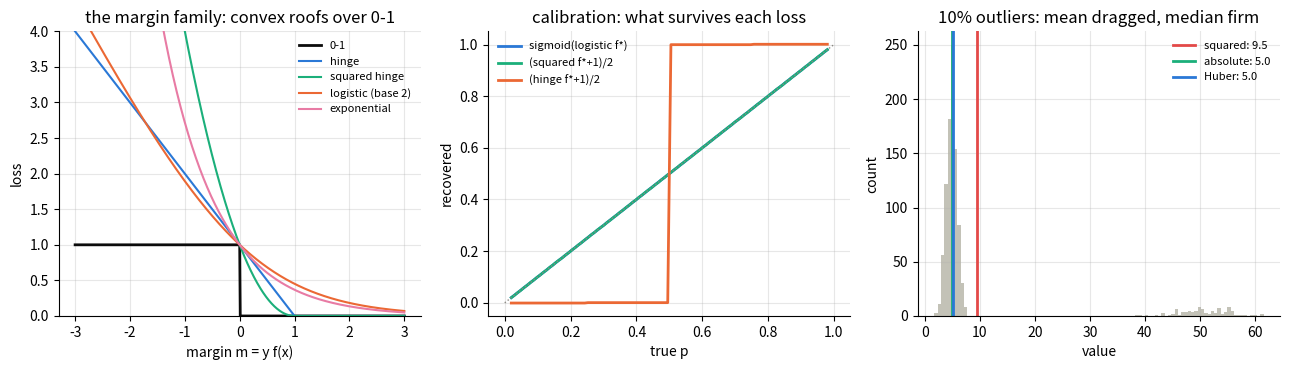

Python code for this plot:
r"""Loss functions, empirically: surrogates, calibration, robustness.

Companion to losses.tex. Four checks:

(1) The margin-loss family plotted on one axis (m = y f(x)): 0-1, hinge,
    squared hinge, logistic, exponential — and a pointwise assert that
    every convex surrogate upper-bounds the 0-1 loss.
(2) CALIBRATION: what does each loss recover at a point where
    P(Y=+1) = p? Minimize the population risk over a constant score f:
      - logistic: f* = logit(p)   -> sigma(f*) = p   (full probability!)
      - squared : f* = 2p - 1     -> p recoverable   (linear in p)
      - hinge   : f* = sign(2p-1) -> only the CLASS  (probability lost)
    All three still classify like Bayes (sign(f*) = sign(p - 1/2)):
    classification-calibrated, but carrying different information.
(3) ROBUSTNESS in regression: fitting a constant under squared loss gives
    the MEAN, under absolute loss the MEDIAN; with 10% gross outliers the
    mean is dragged, the median stands still. Huber interpolates.
(4) The exponential loss's fragility: its penalty on a mislabeled
    far-away point is e^{|f|} vs hinge's |f| — printed side by side.

Run me with F5.
"""

import matplotlib.pyplot as plt
import numpy as np

rng = np.random.default_rng(7)

# ----------------------------------------------------------------------
# (1) The margin family, and the surrogate property
# ----------------------------------------------------------------------
m = np.linspace(-3, 3, 601)
zero_one = (m <= 0).astype(float)
hinge = np.maximum(0, 1 - m)
sq_hinge = np.maximum(0, 1 - m) ** 2
logistic = np.log2(1 + np.exp(-m))          # base 2: value 1 at m = 0
exponential = np.exp(-m)

surrogates = {"hinge": hinge, "squared hinge": sq_hinge,
              "logistic (base 2)": logistic, "exponential": exponential}
for name, s in surrogates.items():
    assert np.all(s >= zero_one - 1e-12), f"{name} fails to dominate 0-1"
print("--- (1) every surrogate upper-bounds the 0-1 loss: OK ---")

# ----------------------------------------------------------------------
# (2) Calibration: population minimizers at P(Y=+1) = p
# ----------------------------------------------------------------------
# risk(f) = p * loss(f) + (1-p) * loss(-f); minimize over scalar f by grid.
fgrid = np.linspace(-6, 6, 4001)


def pop_minimizer(loss_fn, p):
    risk = p * loss_fn(fgrid) + (1 - p) * loss_fn(-fgrid)
    return fgrid[np.argmin(risk)]


losses_cal = {
    "logistic": lambda f: np.log(1 + np.exp(-f)),
    "squared": lambda f: (1 - f) ** 2,
    "hinge": lambda f: np.maximum(0, 1 - f),
}
theory = {
    "logistic": lambda p: np.log(p / (1 - p)),   # logit(p)
    "squared": lambda p: 2 * p - 1,
    "hinge": lambda p: np.sign(2 * p - 1),       # only the class survives
}

print("\n--- (2) population minimizers at P(Y=+1)=p ---")
print(f"{'p':>5} | {'logistic f*':>12} {'logit(p)':>9} | "
      f"{'squared f*':>10} {'2p-1':>6} | {'hinge f*':>8} {'sign':>5}")
for p in [0.2, 0.4, 0.6, 0.9]:
    row = []
    for name in ["logistic", "squared", "hinge"]:
        f_star = pop_minimizer(losses_cal[name], p)
        expected = theory[name](p)
        assert abs(f_star - expected) < 0.02, (name, p, f_star, expected)
        # every loss is classification-calibrated: sign matches Bayes
        assert np.sign(f_star) == np.sign(p - 0.5)
        row += [f_star, expected]
    print(f"{p:5.1f} | {row[0]:12.3f} {row[1]:9.3f} | "
          f"{row[2]:10.3f} {row[3]:6.2f} | {row[4]:8.2f} {row[5]:5.0f}")
print("logistic recovers p exactly (via sigmoid); hinge keeps only the sign")

# ----------------------------------------------------------------------
# (3) Robustness: mean vs median vs Huber under outliers
# ----------------------------------------------------------------------
clean = rng.normal(5.0, 1.0, size=900)
outliers = rng.normal(50.0, 5.0, size=100)          # 10% gross corruption
data = np.concatenate([clean, outliers])

cgrid = np.linspace(0, 60, 6001)


def fit_constant(loss):
    risks = [np.mean(loss(data - c)) for c in cgrid]
    return cgrid[np.argmin(risks)]


huber = lambda r, d=1.0: np.where(np.abs(r) <= d, 0.5 * r**2,
                                  d * (np.abs(r) - 0.5 * d))
c_sq = fit_constant(lambda r: r**2)
c_abs = fit_constant(np.abs)
c_hub = fit_constant(huber)

print("\n--- (3) fitting a constant to 90% N(5,1) + 10% N(50,5) ---")
print(f"squared  (-> mean)  : {c_sq:6.2f}   (dragged by outliers; "
      f"mean = {data.mean():.2f})")
print(f"absolute (-> median): {c_abs:6.2f}   (median = {np.median(data):.2f})")
print(f"Huber (delta=1)     : {c_hub:6.2f}")
assert abs(c_sq - data.mean()) < 0.05
assert abs(c_abs - np.median(data)) < 0.05
assert abs(c_abs - 5.0) < 0.5 and abs(c_hub - 5.0) < 0.5 and c_sq > 8

# ----------------------------------------------------------------------
# (4) Exponential loss vs hinge on a badly mislabeled point
# ----------------------------------------------------------------------
print("\n--- (4) penalty on a mislabeled point at score f ---")
for f in [2, 5, 10]:
    print(f"f = {f:2d}:  hinge = {1+f:4d}   exponential = {np.exp(f):12.1f}")
print("exponential's e^|f| makes AdaBoost exquisitely outlier-sensitive")

# ----------------------------------------------------------------------
# Picture
# ----------------------------------------------------------------------
fig, (ax1, ax2, ax3) = plt.subplots(1, 3, figsize=(13, 3.8))

ax1.plot(m, zero_one, color="#0b0b0b", lw=2, label="0-1")
for (name, s), c in zip(surrogates.items(),
                        ["#2a78d6", "#1baf7a", "#eb6834", "#e87ba4"]):
    ax1.plot(m, s, color=c, lw=1.5, label=name)
ax1.set(xlabel="margin m = y f(x)", ylabel="loss", ylim=(0, 4),
        title="the margin family: convex roofs over 0-1")
ax1.legend(frameon=False, fontsize=8)

ps = np.linspace(0.02, 0.98, 100)
ax2.plot(ps, [1/(1+np.exp(-pop_minimizer(losses_cal["logistic"], p)))
              for p in ps], color="#2a78d6", lw=2, label="sigmoid(logistic f*)")
ax2.plot(ps, [(pop_minimizer(losses_cal["squared"], p) + 1) / 2
              for p in ps], color="#1baf7a", lw=2, label="(squared f*+1)/2")
ax2.plot(ps, [(pop_minimizer(losses_cal["hinge"], p) + 1) / 2
              for p in ps], color="#eb6834", lw=2, label="(hinge f*+1)/2")
ax2.plot([0, 1], [0, 1], ":", color="#898781", lw=1)
ax2.set(xlabel="true p", ylabel="recovered", title="calibration: what survives each loss")
ax2.legend(frameon=False, fontsize=8)

ax3.hist(data, bins=100, color="#c3c2b7")
for c, col, lbl in [(c_sq, "#e34948", "squared"), (c_abs, "#1baf7a", "absolute"),
                    (c_hub, "#2a78d6", "Huber")]:
    ax3.axvline(c, color=col, lw=2, label=f"{lbl}: {c:.1f}")
ax3.set(xlabel="value", ylabel="count", title="10% outliers: mean dragged, median firm")
ax3.legend(frameon=False, fontsize=8)

print("\nall checks passed")
for ax in (ax1, ax2, ax3):
    ax.grid(alpha=.3)
    for side in ("top", "right"):
        ax.spines[side].set_visible(False)
fig.tight_layout()
plt.show()
